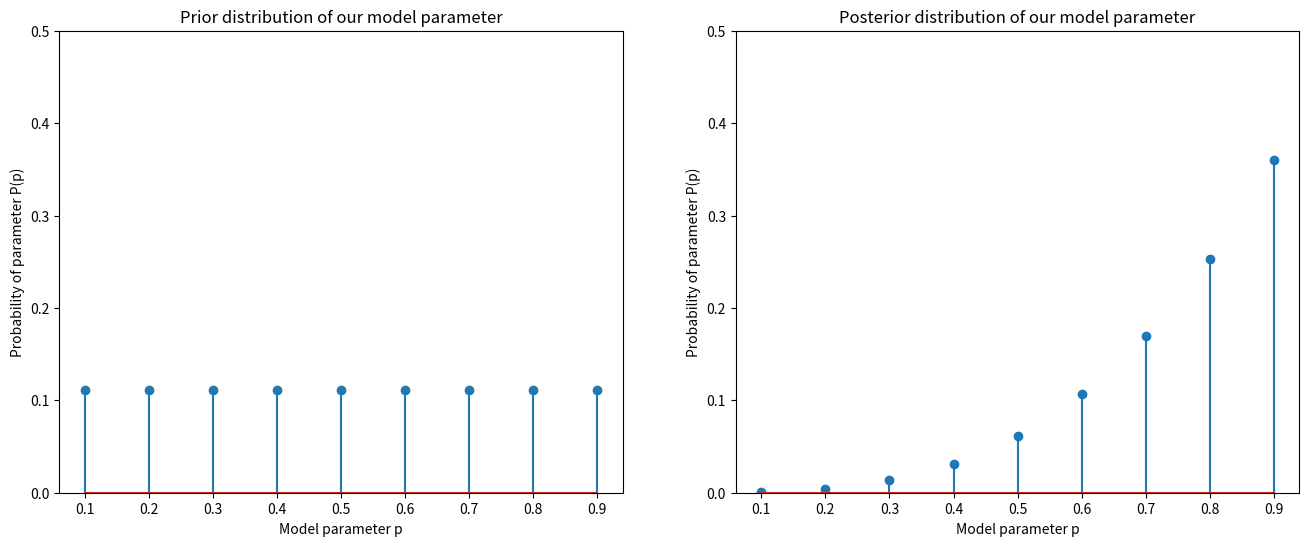

Here is the Python script that generated this plot:
#!/usr/bin/env python3
# -*- coding: utf-8 -*-
"""
Created on Mon Sep 16 16:10:32 2024

[redacted]
"""

"""
A Probabilistic Model for Earnings Expections:
    The following code is used to compute a numerical grid approximation for the problem 
    of a company beating its earnings in the final quarter given it has beaten its earnings
    in all previous quarters. 
    
    Instead of using an MLE point estimate, we'll use a probabilistic framework to compute
    the probability distribution of the outcome with the sample data. 
    
    This involves:
        1. Specify a prior probability distribtuion that encapsulates our knowledge or 
        hypothesis about model parameters before we observe any data. We'll use 
        P(p) ~ Unif(0,1) as an uninformative prior
        
        2. Specify a likelihood function that gives us the plausibility of observing our
        in-sample data assuming any value for our parameter. We'll use 
        P(D|p) ~ Bern(p) as our likelihood function
        
        3. Using these distributions, we'll compute the likelihood, unnormalized posterior, 
        and finally the normalized posterior.
"""

# %%
import numpy as np
import pandas as pd
import matplotlib.pyplot as plt


# %%
# We'll be computing this posterior numerically using grid approximation with 9 points
# instead of attempting to do so analytically by hand.

# The first thing to do is specify the number of grid points.
# Here will be from .1, .2, ... .9 as our points.
p = np.arange(0.1, 1, 0.1)


# %%
# Next, we'll need to assign the probability to each point in our grid.
# Since we're using the uniform distribution as the prior (uninformative), each point
# is equiprobable.
prior = 1 / len(p)


# %%
# Create a dataframe with the columns to store our individual calculations
earnings_beat = pd.DataFrame(
    columns=["Parameter", "Prior", "Likelihood", "Posterior*", "Posterior"]
)
earnings_beat


# %%
# Store each parameter value in the dataframe
earnings_beat["Parameter"] = p


# %%
# This cell uses a loop to compute the unnormalized posterior probability distribution
# for each value of the parameter.
for i in range(0, len(p)):
    # Store the prior probability in the dataframe [observation row, column number].
    earnings_beat.iloc[i, 1] = prior

    # Compute and store the value of the likelihood function for each parameter.
    # Recall, P(D|p) = p * p * p = p^3
    earnings_beat.iloc[i, 2] = p[i] ** 3

    # Compute and store the unnormalized posterior probability distribution.
    # (Unnormalized inverse probability rule)
    earnings_beat.iloc[i, 3] = earnings_beat.iloc[i, 1] * earnings_beat.iloc[i, 2]

    # Compute and store the normalized posterior probability distribution.
    earnings_beat["Posterior"] = earnings_beat["Posterior*"] / sum(earnings_beat["Posterior*"])

# %%
# Plot the prior and posterior probability distribution for the model parameter
plt.figure(figsize=(16, 6)), plt.subplot(1, 2, 1), plt.ylim([0, 0.5])
plt.stem(earnings_beat["Parameter"], earnings_beat["Prior"])
plt.xlabel("Model parameter p")
plt.ylabel("Probability of parameter P(p)")
plt.title("Prior distribution of our model parameter")

plt.subplot(1, 2, 2), plt.ylim([0, 0.5])
plt.stem(earnings_beat["Parameter"], earnings_beat["Posterior"])
plt.xlabel("Model parameter p"), plt.ylabel("Probability of parameter P(p)"),
plt.title("Posterior distribution of our model parameter")
plt.show()

# This visualization shows that when we started with an uninformed prior, all points in
# the grid were equiprobable. However, once we added the information that the company has
# beat earnings expectations for the past three quarterly earnings, we see that the
# probability is greater for those points that represent a higher chance of beating earnings
# this quarter.

# This is what is meant by probabilistic models compute a probability distribution and not
# a point estimate for a parameter. Instead of computing a single point estimate that
# represents the probability of exceeding earnings, we computed the probability for multiple
# parameters. This is one crucial aspect of probabilistic modeling that makes it different
# from frequentist statistical modeling.

# I.e. it shows a probability distribution for the model parameter p BEFORE and AFTER
# training the model on in-sample data D. This is more realistic given that we always
# have incomplete information about any event.


# %%
# Now that we have computed a prior probability distribution, we need to use it for prediction
# to predict the probability of the company beating the market's expectations of its fourth
# quarter earnings estimates.
# To do so, we'll need to develop the predictive distributions of our model.

# Recall, a prior predictive distribution P(D') is the prior probability distribution of
# simulated data we expect to observe in the training data before we start training the
# model. (This needs further explaination for me)

# The posterior predictive distribution simulates posterior probability distribution of
# out-of-sample OR test data we expect to observe in the future after we have trained our
# model on the training data. (Again, this is going to need more explanation for me.)

# Just for some clarification for my sake, the posterior distribution refers to the
# distribution of the parameter, in this case p.

# The posterior predictive distribution refers to the distribution of future observations of
# data.

# So what we're doing now the, is computing the distribution of observing a y = 1 or y = 0
# in the future (beat expectations or don't), based on the posterior distribution.

# %%
# First we'll do the prior predictive which computes the probability weighted average of
# observing y = 1 using our prior probabilities as weights. This probability weighted
# average gives us the prior predictive probability of observing y = 1.
prior_predictive_1 = sum(earnings_beat["Parameter"] * earnings_beat["Prior"])

# The prior predictive of observing outcome y = 0 is just the compliment of y = 1.
prior_predictive_0 = 1 - prior_predictive_1

# Recall, we picked the uniform distribution for our parameter, thus our prior predictive
# will show that both outcomes are equally likely PRIOR TO OBSERVING ANY DATA.
print(prior_predictive_0, prior_predictive_1)


# %%
# Now, we'll compute the probability weighted average of observing y = 1 but using the
# posterior probabilites as the weights this time. This gives us the posterior predictive
# probability of observing y=1 AFTER observing in-sample data, D = {y1=1, y2=1, y3=1}
posterior_predictive_1 = sum(earnings_beat["Parameter"] * earnings_beat["Posterior"])
posterior_predictive_0 = 1 - posterior_predictive_1
print(round(posterior_predictive_0, 2), round(posterior_predictive_1, 2))

# So, after observing out in-sample data, our probabilistic model predicts that observing
# y=1 is about three times more likely than observing y=0.

# I need to review this problem again in its entirety at a later point.

# In summary, this is an example of using the grid approximation method to numerically
# compute probability distributions. It isn't too difficult to follow; however, the
# tradeoff is that this numerical approximation technique doesn't scale well when the model
# has more than a few parameters we need to estimate distributions for.
